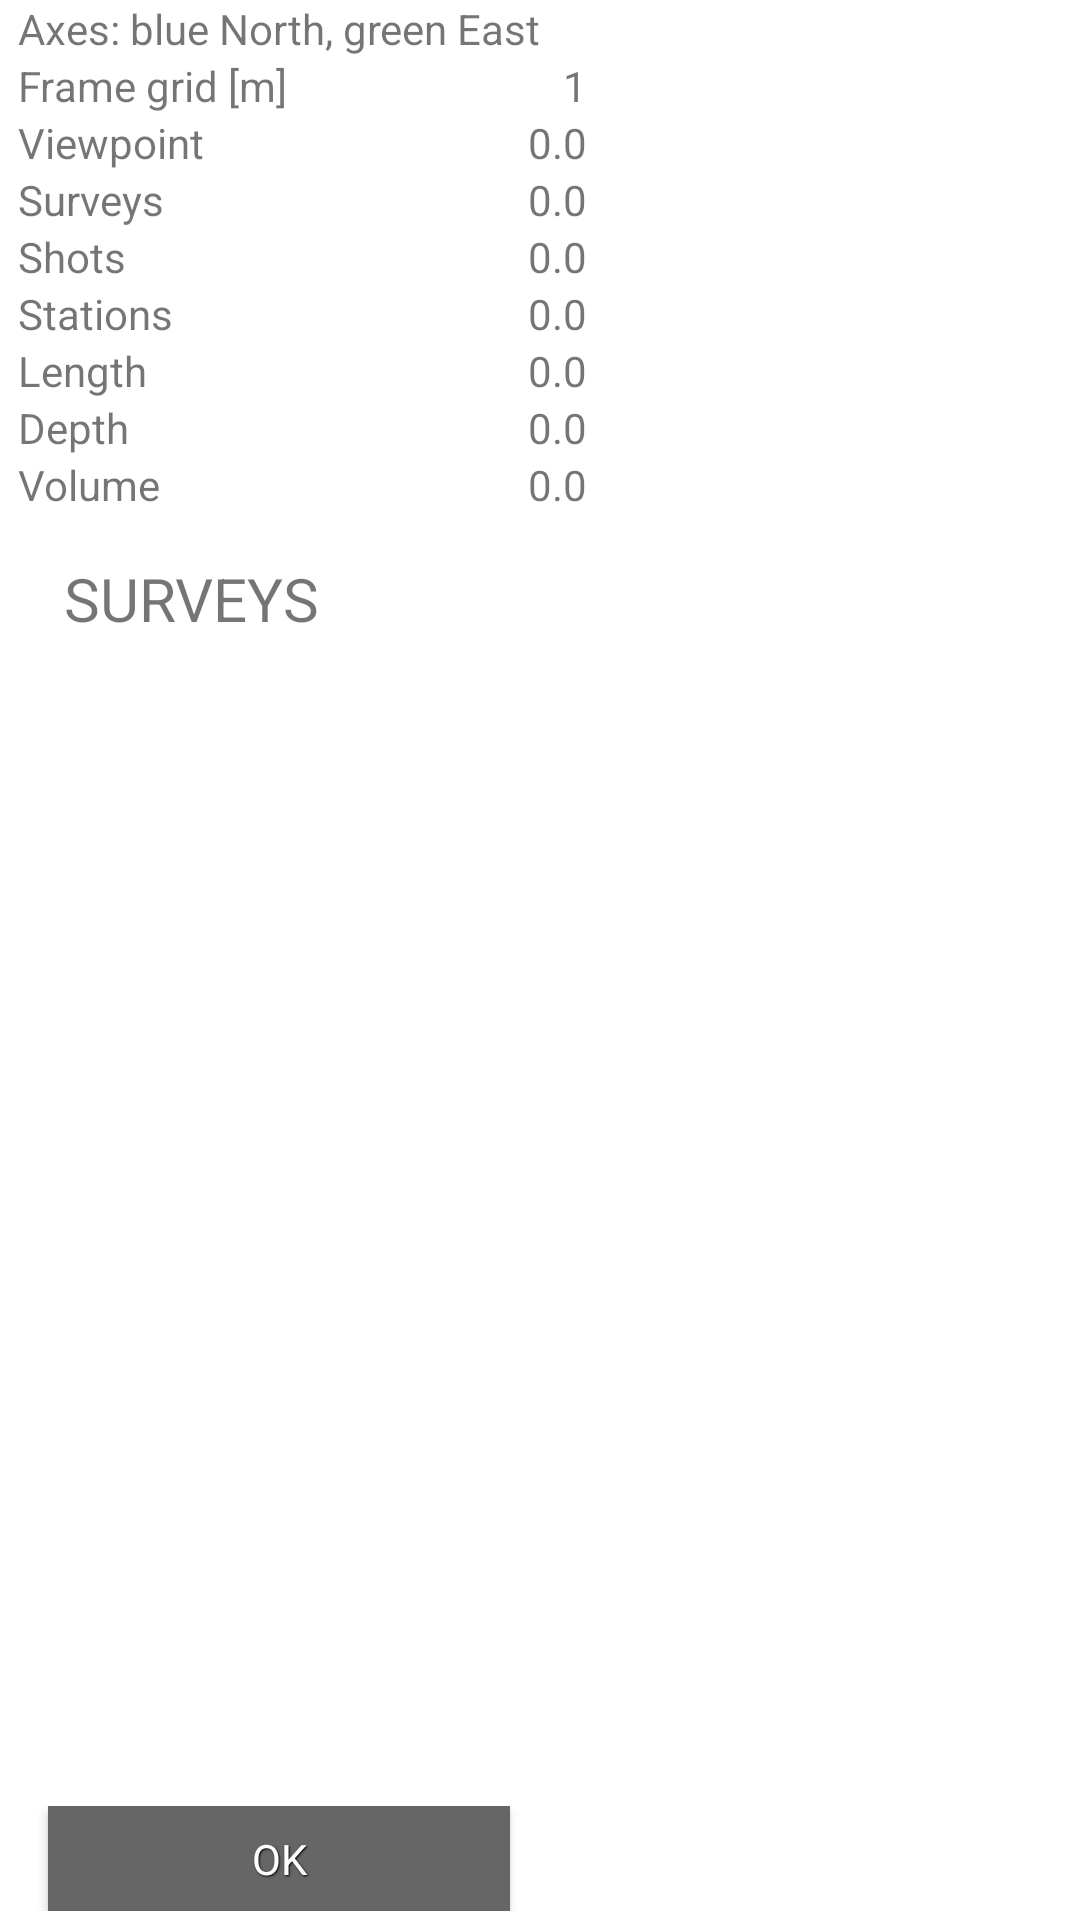

Here is an Android app screen rendered from its layout file. Give the layout XML and the strings, colors and styles it references.
<!-- AndroidManifest.xml: fallback theme Theme.MaterialComponents.DayNight.NoActionBar -->
<!-- res/layout/cave3d_info_dialog.xml -->
<?xml version="1.0" encoding="utf-8"?>
<LinearLayout xmlns:android="http://schemas.android.com/apk/res/android" 
    android:layout_width="wrap_content" 
    android:layout_height="wrap_content"
    android:orientation="vertical"
    android:paddingLeft="6dip"
    android:paddingRight="6dip"
    android:paddingBottom="3dip">
   					  
    <TextView 
      android:layout_width="wrap_content" 
      android:layout_height="wrap_content" 
      android:gravity="left"
      android:text="@string/info_axes" 
      />

    <TableLayout
      android:layout_width="wrap_content" 
      android:layout_height="wrap_content"
      >
      <TableRow
        android:layout_width="wrap_content"
        android:layout_height="wrap_content"
        >
        <TextView 
          android:layout_width="wrap_content" 
          android:layout_height="wrap_content" 
          android:gravity="left"
          android:text="@string/info_grid"
          />
        <TextView android:id="@+id/info_grid"
          android:layout_width="100dip" 
          android:layout_height="wrap_content" 
          android:gravity="right"
          android:text="1"
          />
      </TableRow>

      <TableRow
        android:layout_width="wrap_content"
        android:layout_height="wrap_content"
        >
        <TextView 
          android:layout_width="wrap_content" 
          android:layout_height="wrap_content" 
          android:gravity="left"
          android:text="@string/info_view"
          />
        <TextView android:id="@+id/info_azimuth"
          android:layout_width="100dip" 
          android:layout_height="wrap_content" 
          android:gravity="right"
          android:text="0.0"
          />
      </TableRow>

      <TableRow
        android:layout_width="wrap_content"
        android:layout_height="wrap_content"
        >
        <TextView 
          android:layout_width="wrap_content" 
          android:layout_height="wrap_content" 
          android:gravity="left"
          android:text="@string/info_surveys"
          />
        <TextView android:id="@+id/info_surveys"
          android:layout_width="100dip" 
          android:layout_height="wrap_content" 
          android:gravity="right"
          android:text="0.0"
          />
      </TableRow>

      <TableRow
        android:layout_width="wrap_content"
        android:layout_height="wrap_content"
        >
        <TextView 
          android:layout_width="wrap_content" 
          android:layout_height="wrap_content" 
          android:gravity="left"
          android:text="@string/info_shots"
          />
        <TextView android:id="@+id/info_shots"
          android:layout_width="100dip" 
          android:layout_height="wrap_content" 
          android:gravity="right"
          android:text="0.0"
          />
      </TableRow>

      <TableRow
        android:layout_width="wrap_content"
        android:layout_height="wrap_content"
        >
        <TextView 
          android:layout_width="wrap_content" 
          android:layout_height="wrap_content" 
          android:gravity="left"
          android:text="@string/info_stations"
          />
        <TextView android:id="@+id/info_stations"
          android:layout_width="100dip" 
          android:layout_height="wrap_content" 
          android:gravity="right"
          android:text="0.0"
          />
      </TableRow>

      <TableRow
        android:layout_width="wrap_content"
        android:layout_height="wrap_content"
        >
        <TextView 
          android:layout_width="wrap_content" 
          android:layout_height="wrap_content" 
          android:gravity="left"
          android:text="@string/info_length"
          />
        <TextView android:id="@+id/info_length"
          android:layout_width="100dip" 
          android:layout_height="wrap_content" 
          android:gravity="right"
          android:text="0.0"
          />
      </TableRow>

      <TableRow
        android:layout_width="wrap_content"
        android:layout_height="wrap_content"
        >
        <TextView 
          android:layout_width="wrap_content" 
          android:layout_height="wrap_content" 
          android:gravity="left"
          android:text="@string/info_depth"
          />
        <TextView android:id="@+id/info_depth"
          android:layout_width="100dip" 
          android:layout_height="wrap_content" 
          android:gravity="right"
          android:text="0.0"
          />
      </TableRow>

      <TableRow
        android:layout_width="wrap_content"
        android:layout_height="wrap_content"
        >
        <TextView 
          android:layout_width="wrap_content" 
          android:layout_height="wrap_content" 
          android:gravity="left"
          android:text="@string/info_volume"
          />
        <TextView android:id="@+id/info_volume"
          android:layout_width="100dip" 
          android:layout_height="wrap_content" 
          android:gravity="right"
          android:text="0.0"
          />
      </TableRow>

    </TableLayout>

    <TextView android:id="@+id/info_volume"
       android:layout_width="100dip" 
       android:layout_height="wrap_content" 
       android:layout_marginTop="15dp" 
       android:layout_marginBottom="8dp" 
       android:gravity="right"
       android:text="SURVEYS"
       android:textSize="20dp"
     />
    
    
    <ListView android:id="@+id/surveys_list"
        style="@style/list_bottom"
        android:layout_width="match_parent"
        android:layout_height="match_parent"
        android:layout_weight="1"
     />  


    <LinearLayout
      android:layout_width="fill_parent" 
      android:layout_height="wrap_content"
      android:orientation="horizontal"
      android:layout_marginTop="10dp"
      >
      <Button android:id="@+id/button_ok"
        style="@style/button_default"
        android:layout_width="0dp" 
        android:layout_height="wrap_content"
        android:layout_weight="50"
        android:layout_marginLeft="10dp"
        android:layout_marginRight="10dp"
        android:text="@string/btn_ok"
      />
      <Button android:id="@+id/button_transp"
        style="@style/button_default"
        android:background="#00000000"
        android:layout_width="0dp" 
        android:layout_height="wrap_content"
        android:layout_weight="50"
        android:layout_marginLeft="10dp"
        android:layout_marginRight="10dp"
        android:text=""
      />
   </LinearLayout>
</LinearLayout>
<!-- resources referenced by this layout -->
<resources>
  <string name="btn_ok">OK</string>
  <string name="info_axes">Axes: blue North, green East</string>
  <string name="info_depth">Depth</string>
  <string name="info_grid">Frame grid [m]</string>
  <string name="info_length">Length</string>
  <string name="info_shots">Shots</string>
  <string name="info_stations">Stations</string>
  <string name="info_surveys">Surveys</string>
  <string name="info_view">Viewpoint</string>
  <string name="info_volume">Volume</string>
  <style name="button_default" parent="@android:style/Widget.Holo.Button.Small">
         <item name="android:layout_width">wrap_content</item>
         <item name="android:layout_height">wrap_content</item>
         <item name="android:textColor">#ffffff</item>
         <item name="android:gravity">center</item>
         <item name="android:layout_marginLeft">3dip</item>
         <item name="android:layout_marginRight">3dip</item>
         <item name="android:shadowColor">#000000</item>
         <item name="android:shadowDx">1</item>
         <item name="android:shadowDy">1</item>
         <item name="android:shadowRadius">1</item>
         <item name="android:paddingLeft">6dip</item>
         <item name="android:paddingRight">6dip</item>
         <item name="android:paddingTop">8dip</item>
         <item name="android:paddingBottom">8dip</item>
         <item name="android:background">#666666</item>
         <item name="android:minWidth">24dip</item>
         <item name="android:minHeight">12dip</item>
         <item name="android:singleLine">true</item>
         
      </style>
  <style name="list_bottom">
         <item name="android:stackFromBottom">true</item>
         <item name="android:textSize">@dimen/textsize</item>
         <item name="android:transcriptMode">alwaysScroll</item>
         <item name="android:divider">@color/divider</item>
         <item name="android:dividerHeight">@dimen/dividersmall</item>
      </style>
</resources>
